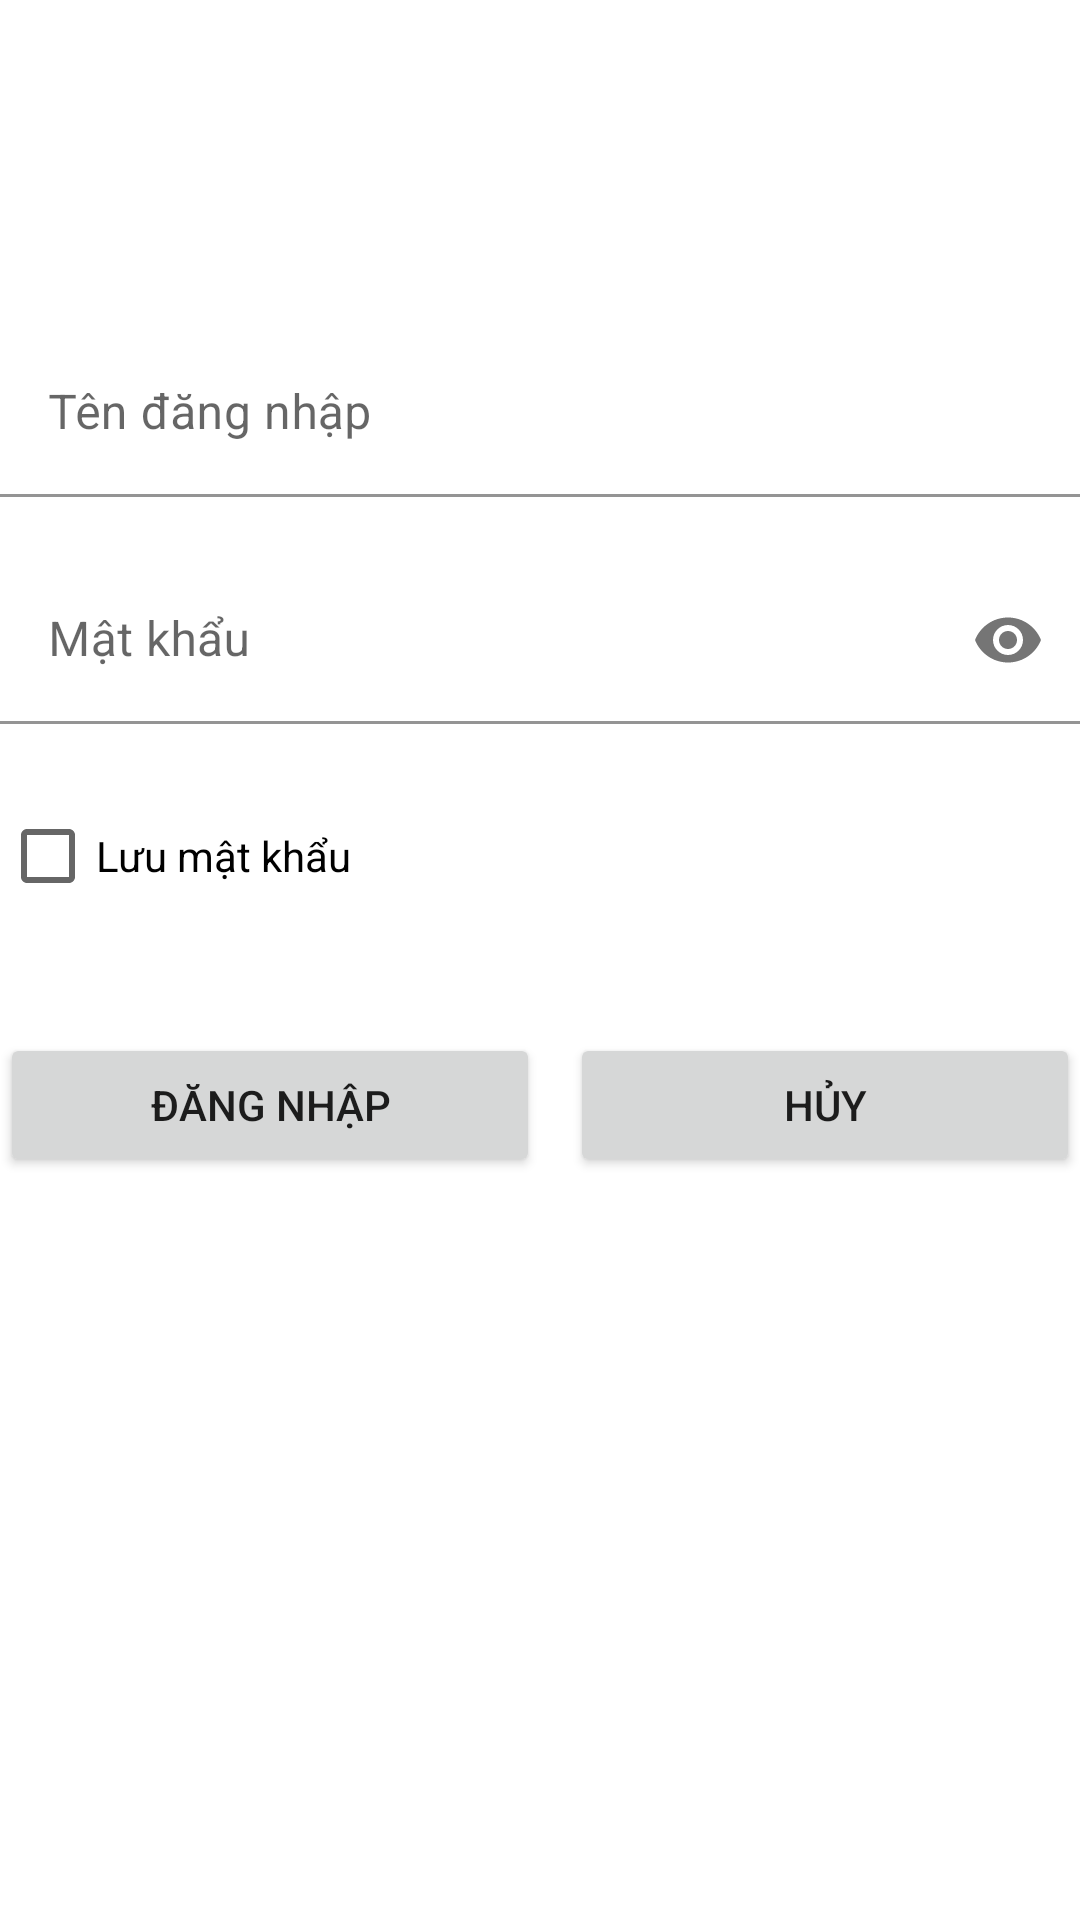

Layout XML and referenced resources for this Android screen:
<!-- AndroidManifest.xml: application theme Theme.LibManager -->
<!-- res/layout/activity_login.xml -->
<?xml version="1.0" encoding="utf-8"?>
<LinearLayout xmlns:android="http://schemas.android.com/apk/res/android"
    xmlns:app="http://schemas.android.com/apk/res-auto"
    xmlns:tools="http://schemas.android.com/tools"
    android:layout_width="match_parent"
    android:layout_height="match_parent"
    tools:context=".LoginActivity"
    android:orientation="vertical"
    android:layout_margin="15dp">

    <ImageView
        android:layout_width="wrap_content"
        android:layout_height="wrap_content"
        android:layout_gravity="center"
        android:src="@drawable/logo"
        android:layout_marginTop="60dp"
        android:layout_marginBottom="50dp"/>

    <com.google.android.material.textfield.TextInputLayout
        android:layout_width="match_parent"
        android:layout_height="wrap_content"
        android:layout_marginBottom="20dp">
        <com.google.android.material.textfield.TextInputEditText
            android:id="@+id/edt_user_name"
            android:background="@color/white"
            android:layout_width="match_parent"
            android:layout_height="wrap_content"
            android:hint="Tên đăng nhập"/>
    </com.google.android.material.textfield.TextInputLayout>

    <com.google.android.material.textfield.TextInputLayout
        android:layout_width="match_parent"
        android:layout_height="wrap_content"
        android:layout_marginBottom="20dp"
        app:passwordToggleEnabled="true">
        <com.google.android.material.textfield.TextInputEditText
            android:id="@+id/edt_password"
            android:background="@color/white"
            android:layout_width="match_parent"
            android:layout_height="wrap_content"
            android:hint="Mật khẩu"
            android:inputType="textPassword"
            android:maxLines="1" />
    </com.google.android.material.textfield.TextInputLayout>

    <CheckBox
        android:id="@+id/chk_remember_pass"
        android:layout_width="match_parent"
        android:layout_height="wrap_content"
        android:text="Lưu mật khẩu"
        android:layout_marginBottom="20dp"/>

    <LinearLayout
        android:weightSum="2"
        android:layout_width="match_parent"
        android:layout_height="wrap_content"
        android:orientation="horizontal"
        android:layout_marginTop="15dp">
        <Button
            android:id="@+id/btn_login"
            android:layout_width="match_parent"
            android:layout_height="wrap_content"
            android:layout_weight="1"
            android:text="Đăng nhập"/>
        <Button
            android:layout_marginStart="10dp"
            android:id="@+id/btn_cancel"
            android:layout_width="match_parent"
            android:layout_height="wrap_content"
            android:text="Hủy"
            android:layout_weight="1"/>
    </LinearLayout>

</LinearLayout>
<!-- resources referenced by this layout -->
<resources>
  <style name="Theme.LibManager" parent="Theme.MaterialComponents.DayNight.NoActionBar">
          
          <item name="colorPrimary">@color/purple_500</item>
          <item name="colorPrimaryVariant">@color/purple_700</item>
          <item name="colorOnPrimary">@color/white</item>
          
          <item name="colorSecondary">@color/teal_200</item>
          <item name="colorSecondaryVariant">@color/teal_700</item>
          <item name="colorOnSecondary">@color/black</item>
          
          <item name="android:statusBarColor" tools:targetApi="l">?attr/colorPrimaryVariant</item>
          
      </style>
  <!-- not gathered from this repository: default colours our renderer supplied (Android Studio template values) -->
  <color name="purple_500">#FF6200EE</color>
  <color name="purple_700">#FF3700B3</color>
  <color name="teal_200">#FF03DAC5</color>
  <color name="teal_700">#FF018786</color>
  <color name="black">#FF000000</color>
  <color name="white">#FFFFFFFF</color>
</resources>
